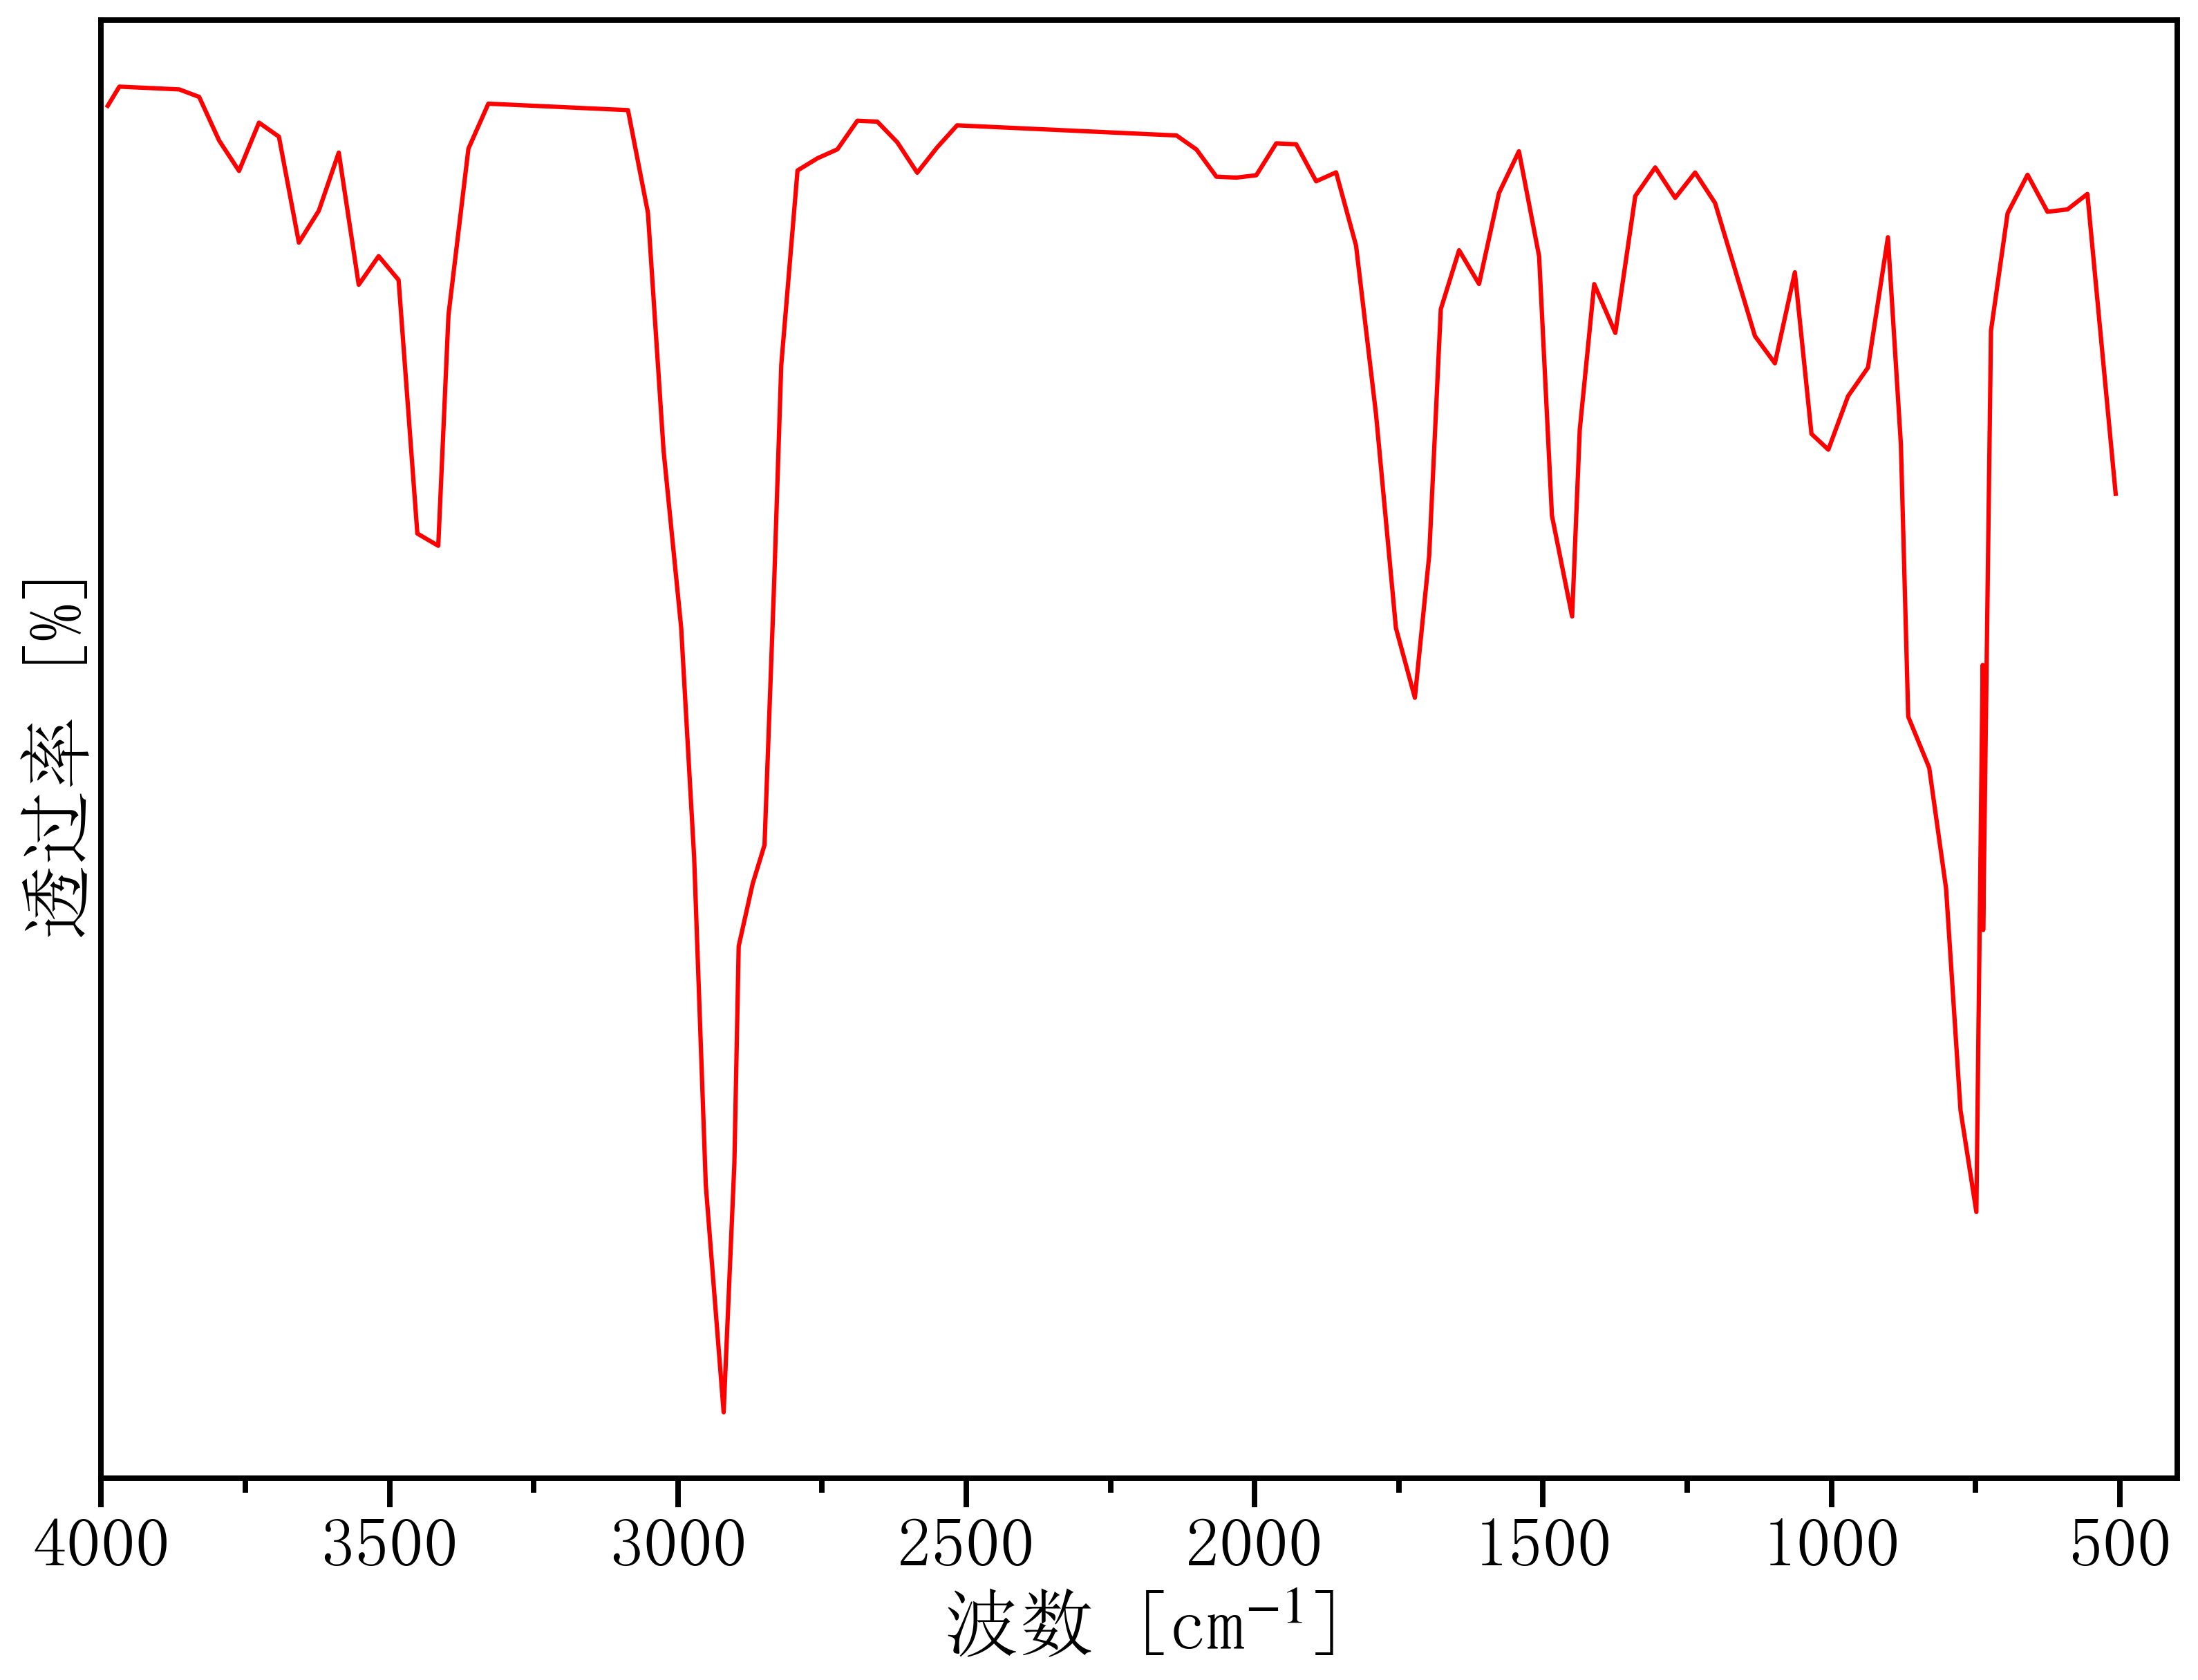

The table this chart was drawn from, first rows:
521.5311004784696, 78.92245823465916
3989, 79.95
3968, 80.06
3934, 80.06
3899, 80.05
3865, 80.05
3830, 80
3795, 79.75
3761, 79.58
3726, 79.86
3692, 79.78
3657, 79.17
3623, 79.35
3588, 79.69
3553, 78.93
3519, 79.1
3484, 78.96
3452, 77.52
3415, 77.45
3398, 78.76
3363, 79.71
3329, 79.96
3294, 79.96
3259, 79.95
3225, 79.95
3190, 79.94
3156, 79.94
3121, 79.93
3087, 79.93
3052, 79.34
3025, 77.99
2994, 76.98
2972, 75.68
2952, 73.81
2921, 72.52
2902, 73.93
2895, 75.17
2870, 75.53
2850, 75.75
2833, 77.26
2821, 78.48
2793, 79.58
2758, 79.65
2723, 79.7
2689, 79.87
2654, 79.86
2620, 79.74
2585, 79.57
2550, 79.72
2516, 79.84
2481, 79.84
2447, 79.83
2412, 79.82
2378, 79.82
2343, 79.81
2308, 79.81
2274, 79.8
2239, 79.8
2205, 79.79
2170, 79.79
2135, 79.78
... 53 more rows
